The GitHub repository Shrexshth/GARUDA contains a labelled image folder "industrial_defects" with 5 categories: crack, hole, normal, rust, scratch. Examples follow, each with its label.

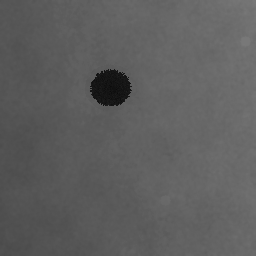
Label: hole

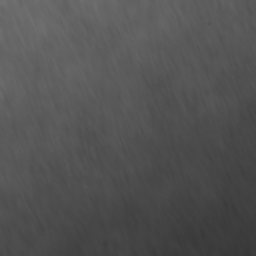
Label: normal

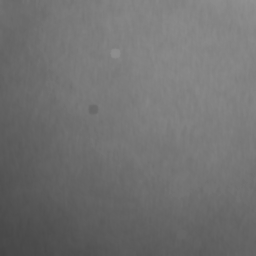
Label: normal

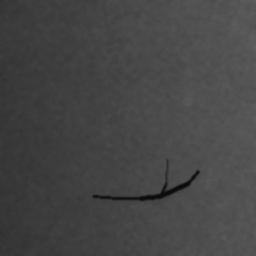
Label: crack

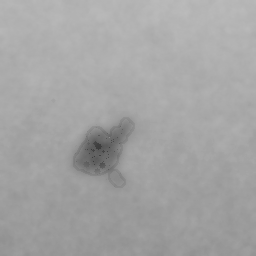
Label: rust

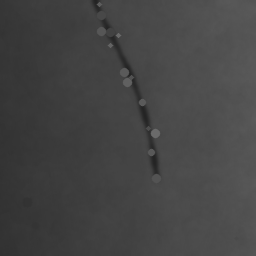
Label: scratch
